Run: headless pygame with SDL's dummy video driver; simulated clock (each Clock.tick advances the game by its frame time, no real sleeping); random seed 0; keys injected as events and as key.get_pressed() state; no mouse input.
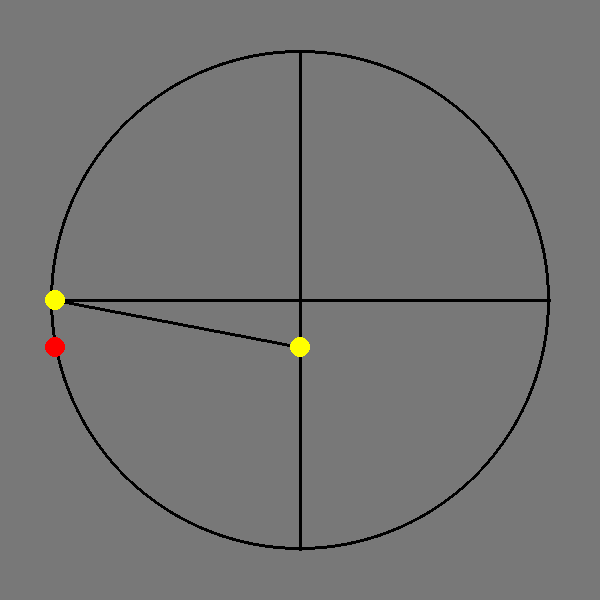
Frame 1 of 4 · flips 1–60 · no input
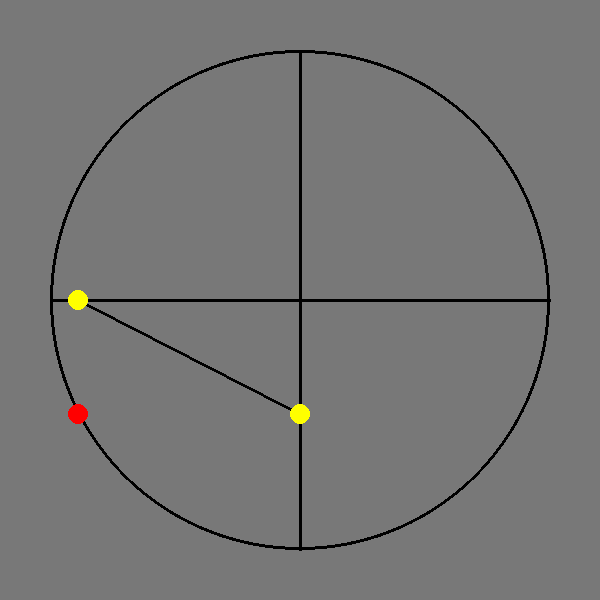
Frame 2 of 4 · flips 61–180 · tapped SPACE, RETURN · held RIGHT (→), D
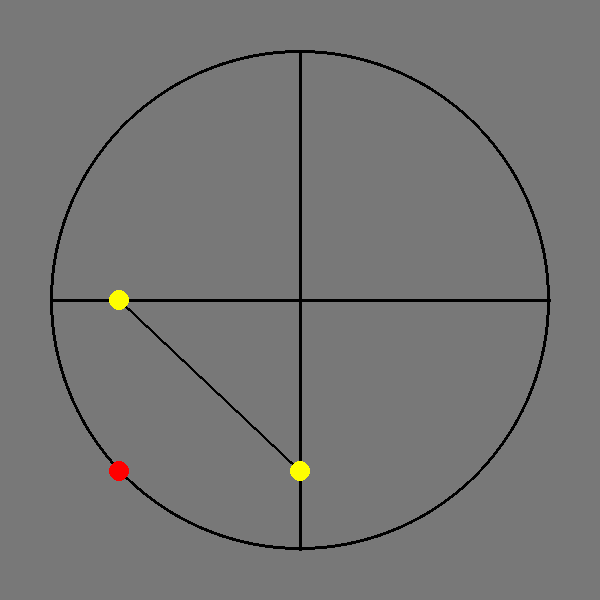
Frame 3 of 4 · flips 181–300 · held DOWN (↓), S
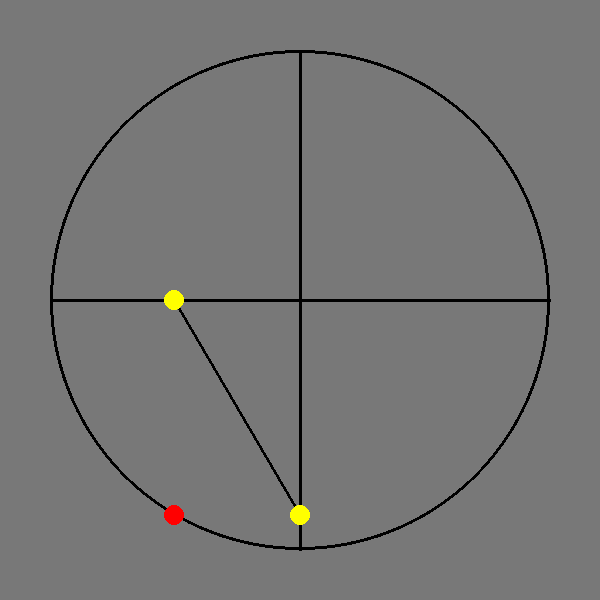
Frame 4 of 4 · flips 301–420 · held LEFT (←), A, UP (↑), W

The pygame program that drew these frames:

import math
import pygame

WIDTH = 600
HEIGHT = 600
pygame.init()
screen = pygame.display.set_mode((WIDTH, HEIGHT))
BLACK = (0, 0, 0)
RED = (255, 0, 0)
YELLOW = (255, 255, 0)
RADIUS = 250
running = True
centerx = WIDTH / 2
centery = HEIGHT / 2
angle = 0
x = 0
y = 0
FPS = 30
clock = pygame.time.Clock()
pi = math.pi
value1 = (math.sqrt(2) / 2) * RADIUS
while running:
  clock.tick(FPS)
  for event in pygame.event.get():
    if event.type == pygame.QUIT:
      running = False
    else:
      pass
  screen.fill((120, 120, 120))

  x = int(math.cos(angle) * RADIUS) + centerx
  y = int(math.sin(angle) * RADIUS) + centery

  angle += 0.05
  pygame.draw.line(screen, BLACK, (centerx, y), (x, centery), 3)  # Hypotenus
  pygame.draw.circle(screen, BLACK, (centerx, centery),
                     RADIUS, width=3)  # Outline circle
  pygame.draw.circle(screen, RED, (x, y), 10)  # Moving circle
  pygame.draw.line(screen, BLACK, (centerx, centery - RADIUS),
                   (centerx, centery + RADIUS), 3)  # line 1
  pygame.draw.line(screen, BLACK, (centerx - RADIUS, centery),
                   (centerx + RADIUS, centery), 3)  # line 2
  pygame.draw.circle(screen, YELLOW, (centerx, y),
                     10)  # Yellow moving circle 1
  pygame.draw.circle(screen, YELLOW, (x, centery),
                     10)  # Yellow moving circle 2

  pygame.display.flip()

pygame.quit()

#(50+(RADIUS-value1))+((x/RADIUS)*value1)-(50)
